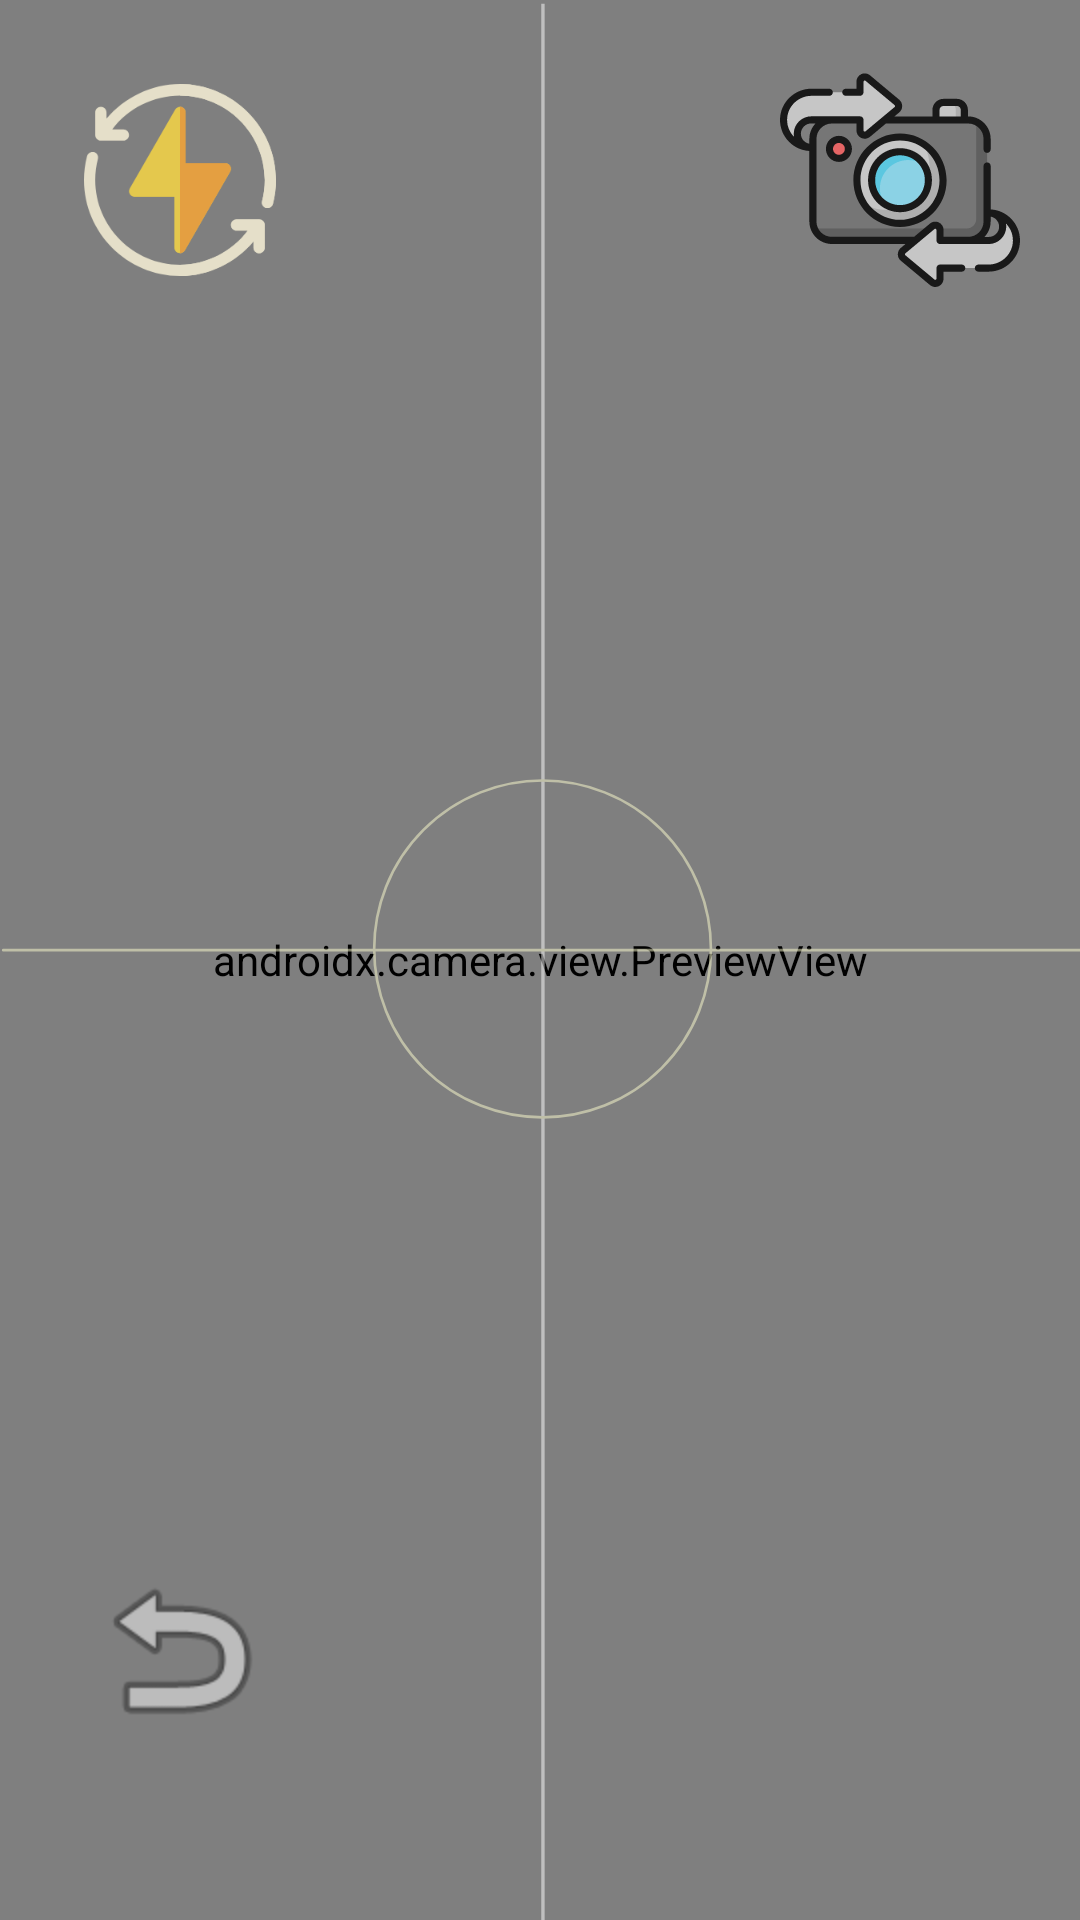

Produce the Android XML layout that renders to this screen, including the resource entries it uses.
<!-- AndroidManifest.xml: application theme AppTheme -->
<!-- res/layout/cam_layout.xml -->
<?xml version="1.0" encoding="utf-8"?>
<androidx.constraintlayout.widget.ConstraintLayout
    xmlns:android="http://schemas.android.com/apk/res/android"
    xmlns:tools="http://schemas.android.com/tools"
    xmlns:app="http://schemas.android.com/apk/res-auto"
    android:layout_width="match_parent"
    android:layout_height="match_parent"
    tools:context=".MainActivity">

    <Button
        android:id="@+id/camera_capture_button"
        android:layout_width="80dp"
        android:layout_height="80dp"
        android:layout_marginBottom="50dp"
        android:scaleType="fitCenter"
        app:layout_constraintLeft_toLeftOf="parent"
        app:layout_constraintRight_toRightOf="parent"
        app:layout_constraintBottom_toBottomOf="parent"
        android:alpha="0.8"
        android:background="@drawable/ic_camera"
        android:scaleX="0.8"
        android:scaleY="0.8"
        android:elevation="2dp" />


    <Button
        android:id="@+id/button4"
        android:layout_width="80dp"
        android:layout_height="80dp"
        android:layout_marginLeft="20dp"
        android:layout_marginBottom="50dp"
        android:alpha="0.8"
        android:background="@android:drawable/ic_menu_revert"
        android:scaleType="fitCenter"
        android:scaleX="0.8"
        android:scaleY="0.8"
        android:text=""
        app:layout_constraintBottom_toBottomOf="parent"
        app:layout_constraintLeft_toLeftOf="parent" />

    <Button
        android:id="@+id/flipCam"
        android:layout_width="80dp"
        android:layout_height="80dp"
        android:layout_alignParentTop="true"
        android:layout_alignParentRight="true"
        android:layout_marginTop="20dp"
        android:layout_marginEnd="20dp"
        android:alpha="0.8"
        android:background="@drawable/ic_switchcam"
        android:scaleX="1"
        android:scaleY="1"
        app:layout_constraintEnd_toEndOf="parent"
        app:layout_constraintTop_toTopOf="parent" />


    <Button
        android:id="@+id/flashButton"
        android:layout_width="80dp"
        android:layout_height="80dp"
        android:layout_alignParentLeft="true"
        android:layout_alignParentTop="true"
        android:layout_marginLeft="20dp"
        android:layout_marginTop="20dp"
        android:alpha="0.8"
        android:background="@drawable/ic_thunder"
        android:scaleX="0.8"
        android:scaleY="0.8"
        app:layout_constraintStart_toStartOf="parent"
        app:layout_constraintTop_toTopOf="parent" />

    <Button
        android:id="@+id/button5"
        android:layout_width="match_parent"
        android:layout_height="match_parent"
        android:alpha="0.5"
        android:background="@drawable/ic_crosshair"
        android:clickable="false"
        app:layout_constraintBottom_toBottomOf="@+id/viewFinder" />

    <androidx.camera.view.PreviewView
        android:id="@+id/viewFinder"
        android:layout_width="match_parent"
        android:layout_height="match_parent"
        app:layout_constraintEnd_toEndOf="parent"
        app:layout_constraintStart_toStartOf="parent">


    </androidx.camera.view.PreviewView>

</androidx.constraintlayout.widget.ConstraintLayout>
<!-- resources referenced by this layout -->
<resources>
  <!-- drawable ic_crosshair (drawable) -->
  <vector xmlns:android="http://schemas.android.com/apk/res/android"
      android:width="108dp"
      android:height="192dp"
      android:viewportWidth="108"
      android:viewportHeight="192">
    <path
        android:pathData="m54.294,0.381v75.743,116.257"
        android:strokeLineJoin="miter"
        android:strokeWidth="0.34015629"
        android:fillColor="#00000000"
        android:strokeColor="#ffffff"
        android:strokeLineCap="butt"/>
    <path
        android:pathData="m108.327,95.024c-98.966,0 -108,0 -108,0"
        android:strokeLineJoin="miter"
        android:strokeWidth="0.27578095"
        android:fillColor="#00000000"
        android:strokeColor="#ffffd0"
        android:strokeLineCap="butt"/>
    <path
        android:pathData="M54.256,94.901m-16.838,0a16.838,16.838 0,1 1,33.676 0a16.838,16.838 0,1 1,-33.676 0"
        android:strokeWidth="0.26499999"
        android:fillColor="#00000000"
        android:strokeColor="#ffffd0"/>
  </vector>
  <!-- drawable ic_switchcam: vector/xml drawable (drawable, 8133 chars, omitted) -->
  <!-- drawable ic_thunder: vector/xml drawable (drawable, 2412 chars, omitted) -->
  <style name="AppTheme" parent="Theme.AppCompat.Light.NoActionBar">
          
          <item name="colorPrimary">@color/colorPrimary</item>
          <item name="colorPrimaryDark">@color/colorPrimaryDark</item>
          <item name="colorAccent">@color/colorAccent</item>
      </style>
  <!-- not gathered from this repository: default colours our renderer supplied (Android Studio template values) -->
  <color name="colorPrimary">#FF6200EE</color>
  <color name="colorPrimaryDark">#FF3700B3</color>
  <color name="colorAccent">#FF03DAC5</color>
</resources>
